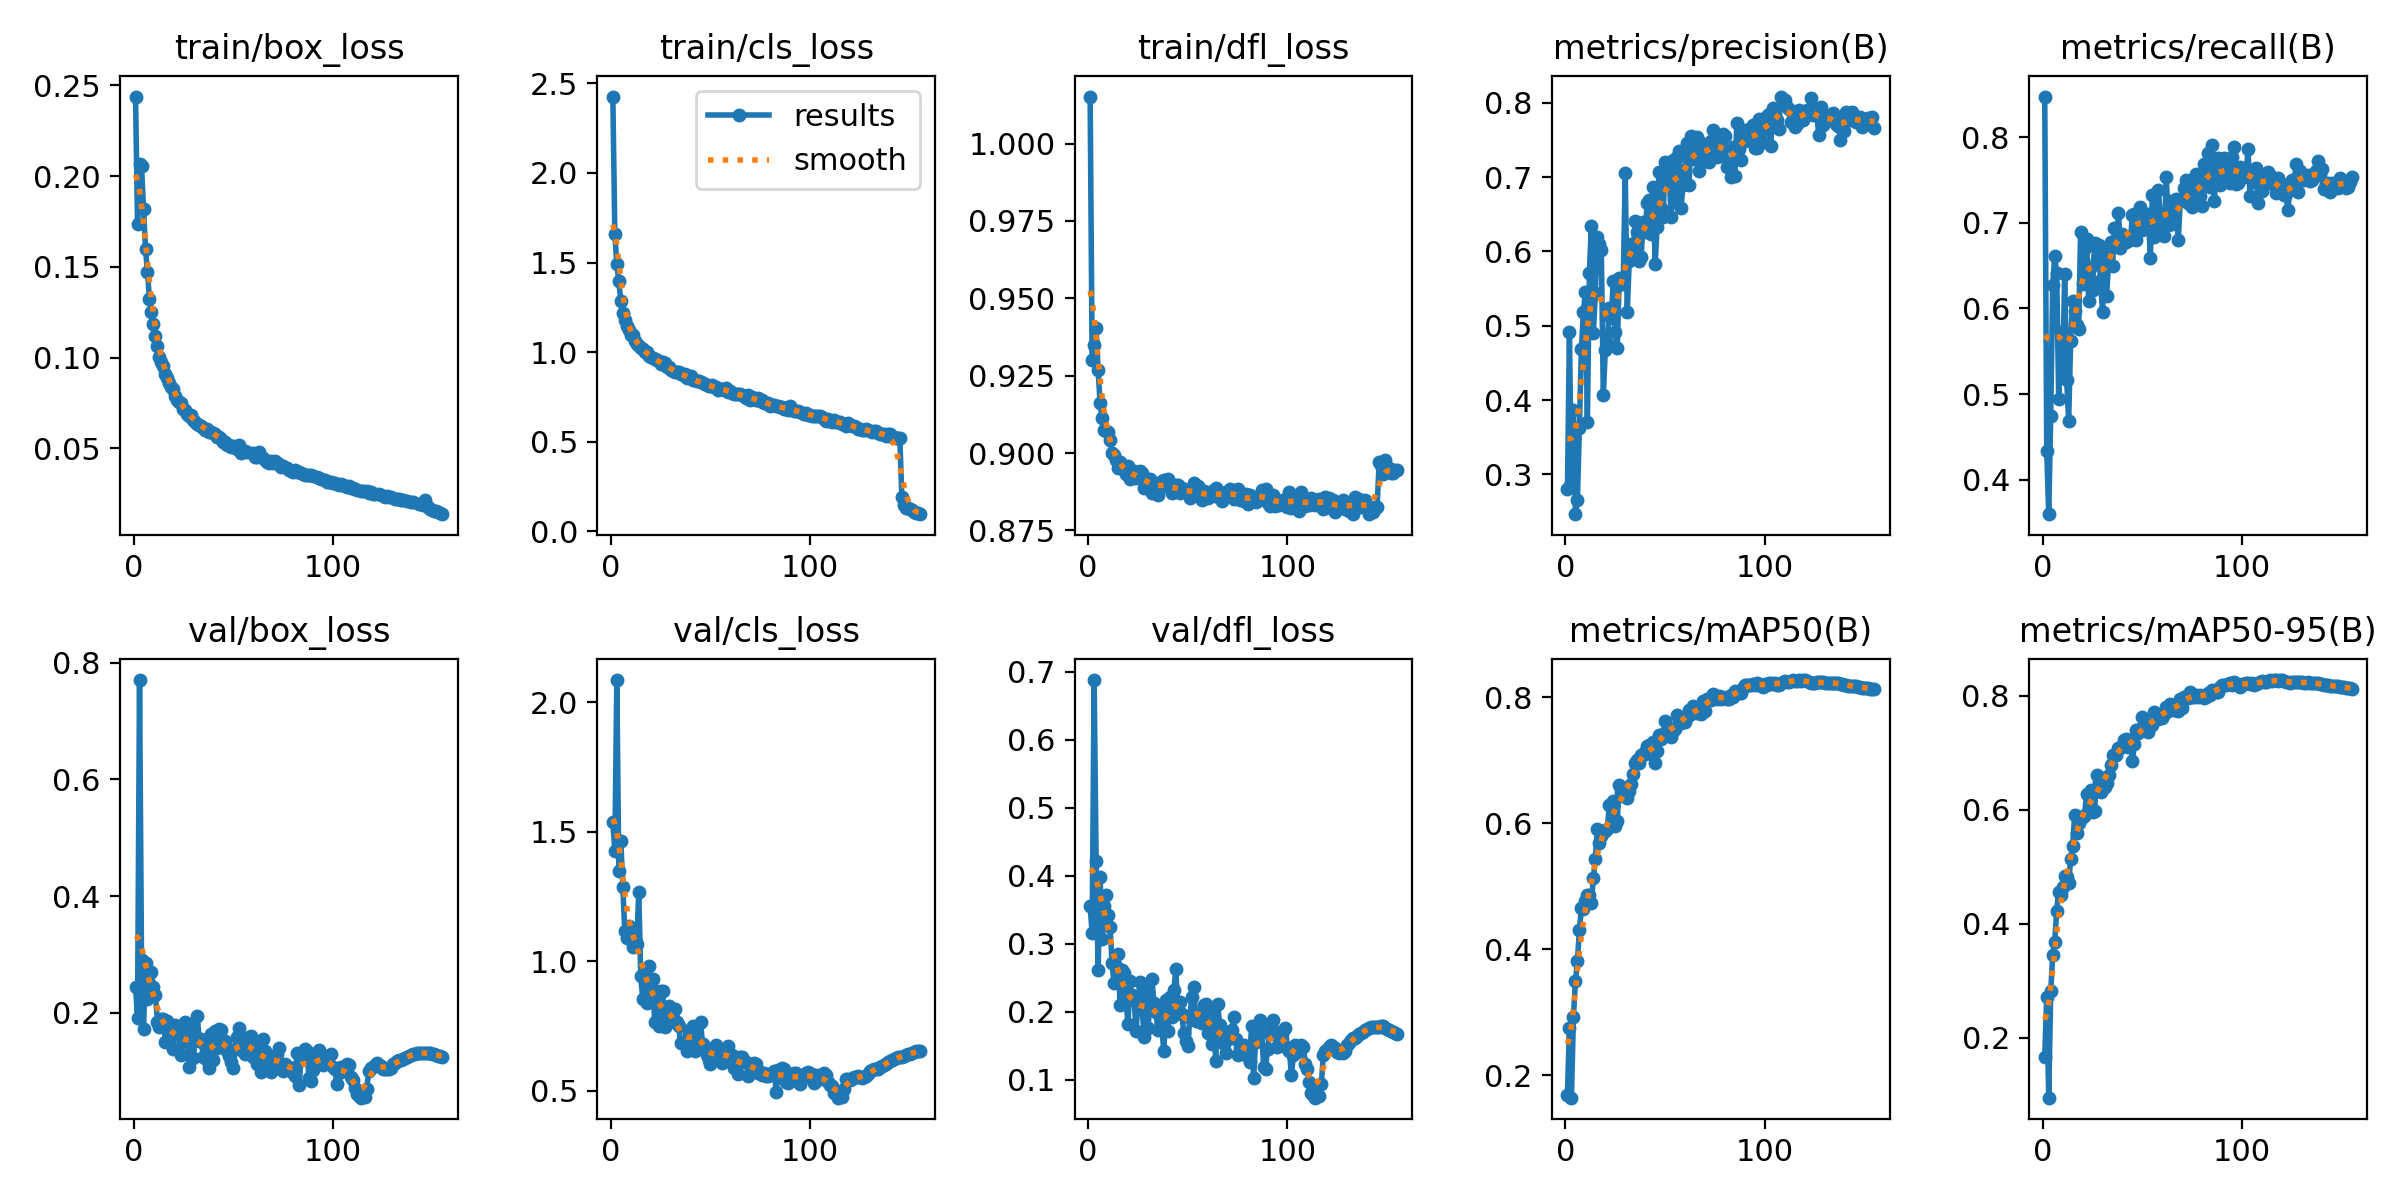

The data file committed next to this chart (first rows):
epoch, time, train/box_loss, train/cls_loss, train/dfl_loss, metrics/precision(B), metrics/recall(B), metrics/mAP50(B), metrics/mAP50-95(B), val/box_loss, val/cls_loss, val/dfl_loss, lr/pg0, lr/pg1, lr/pg2
1, 74.94, 0.2439, 2.426, 1.015, 0.2797, 0.8474, 0.1694, 0.1663, 0.2447, 1.538, 0.3551, 0.003316, 0.003316, 0.003316
2, 146, 0.1736, 1.66, 0.93, 0.4921, 0.4333, 0.275, 0.2717, 0.1916, 1.427, 0.3152, 0.006606, 0.006606, 0.006606
3, 219.3, 0.2067, 1.491, 0.9348, 0.2889, 0.3598, 0.1644, 0.09484, 0.7703, 2.086, 0.6876, 0.009855, 0.009855, 0.009855
4, 288.3, 0.2057, 1.396, 0.9403, 0.3872, 0.4745, 0.2923, 0.2811, 0.2897, 1.349, 0.4213, 0.009808, 0.009808, 0.009808
5, 357, 0.1819, 1.283, 0.9269, 0.2464, 0.6277, 0.3503, 0.3454, 0.1724, 1.464, 0.2606, 0.009745, 0.009745, 0.009745
6, 425.4, 0.16, 1.216, 0.9161, 0.2652, 0.6613, 0.3809, 0.3672, 0.286, 1.289, 0.3973, 0.009681, 0.009681, 0.009681
7, 494.1, 0.147, 1.178, 0.9113, 0.3628, 0.6409, 0.4306, 0.423, 0.2242, 1.116, 0.3074, 0.009617, 0.009617, 0.009617
8, 562.4, 0.1321, 1.144, 0.9076, 0.4688, 0.4945, 0.4648, 0.4562, 0.2432, 1.09, 0.3556, 0.009553, 0.009553, 0.009553
9, 631.5, 0.1249, 1.125, 0.907, 0.5183, 0.5729, 0.4632, 0.4502, 0.2691, 1.137, 0.3718, 0.009489, 0.009489, 0.009489
10, 700.6, 0.1188, 1.095, 0.9069, 0.5456, 0.523, 0.4761, 0.465, 0.2438, 1.093, 0.3421, 0.009425, 0.009425, 0.009425
11, 769.6, 0.1121, 1.095, 0.9043, 0.3701, 0.64, 0.4861, 0.4834, 0.2303, 1.057, 0.3242, 0.009361, 0.009361, 0.009361
12, 841.3, 0.1065, 1.065, 0.9, 0.5714, 0.5168, 0.4854, 0.4824, 0.1846, 1.086, 0.2714, 0.009297, 0.009297, 0.009297
13, 917, 0.1004, 1.044, 0.8994, 0.634, 0.4691, 0.4727, 0.4713, 0.1751, 1.069, 0.2415, 0.009234, 0.009234, 0.009234
14, 987.1, 0.09772, 1.037, 0.8977, 0.4896, 0.5618, 0.5129, 0.5126, 0.1897, 1.269, 0.2665, 0.00917, 0.00917, 0.00917
15, 1055, 0.09539, 1.022, 0.8951, 0.5434, 0.6089, 0.5433, 0.5361, 0.1895, 0.9433, 0.2854, 0.009106, 0.009106, 0.009106
16, 1124, 0.09122, 1.017, 0.897, 0.6189, 0.5966, 0.59, 0.5899, 0.1498, 0.8539, 0.2098, 0.009042, 0.009042, 0.009042
17, 1191, 0.08905, 1.002, 0.896, 0.6103, 0.5811, 0.5693, 0.5595, 0.1857, 0.9363, 0.2617, 0.008978, 0.008978, 0.008978
18, 1259, 0.08581, 0.9986, 0.8946, 0.6015, 0.5763, 0.5793, 0.5762, 0.1784, 0.8382, 0.2565, 0.008914, 0.008914, 0.008914
19, 1327, 0.08364, 0.9804, 0.8932, 0.4072, 0.6893, 0.5868, 0.5868, 0.1656, 0.9823, 0.216, 0.00885, 0.00885, 0.00885
20, 1394, 0.0828, 0.9747, 0.8959, 0.4674, 0.6285, 0.5872, 0.5872, 0.1381, 0.8866, 0.1816, 0.008786, 0.008786, 0.008786
21, 1463, 0.0787, 0.9669, 0.8915, 0.4767, 0.6709, 0.5904, 0.5904, 0.1796, 0.9338, 0.2445, 0.008723, 0.008723, 0.008723
22, 1532, 0.0766, 0.9618, 0.892, 0.5236, 0.6812, 0.6285, 0.6272, 0.166, 0.7654, 0.224, 0.008659, 0.008659, 0.008659
23, 1600, 0.07583, 0.9542, 0.8943, 0.5109, 0.6089, 0.5995, 0.5989, 0.171, 0.8856, 0.2227, 0.008595, 0.008595, 0.008595
24, 1666, 0.07504, 0.9502, 0.8918, 0.5603, 0.6487, 0.6349, 0.6348, 0.1273, 0.7519, 0.1718, 0.008531, 0.008531, 0.008531
25, 1730, 0.07162, 0.934, 0.8922, 0.4913, 0.6221, 0.5962, 0.5953, 0.1519, 0.885, 0.2125, 0.008467, 0.008467, 0.008467
26, 1792, 0.07105, 0.9438, 0.8942, 0.4701, 0.6767, 0.6041, 0.597, 0.1851, 0.8865, 0.2436, 0.008403, 0.008403, 0.008403
27, 1855, 0.06905, 0.9386, 0.8934, 0.5642, 0.6567, 0.6609, 0.6598, 0.157, 0.7478, 0.2129, 0.008339, 0.008339, 0.008339
28, 1918, 0.06805, 0.9174, 0.8886, 0.5564, 0.6742, 0.6502, 0.6492, 0.1069, 0.7567, 0.1626, 0.008275, 0.008275, 0.008275
29, 1982, 0.06822, 0.92, 0.8909, 0.5565, 0.6327, 0.6433, 0.6303, 0.1782, 0.8262, 0.2359, 0.008212, 0.008212, 0.008212
30, 2044, 0.06585, 0.9022, 0.8914, 0.7059, 0.5954, 0.6549, 0.6547, 0.1227, 0.8021, 0.1766, 0.008148, 0.008148, 0.008148
31, 2107, 0.06451, 0.8978, 0.8917, 0.5179, 0.6687, 0.6403, 0.6401, 0.1598, 0.8049, 0.2086, 0.008084, 0.008084, 0.008084
32, 2170, 0.0636, 0.8915, 0.887, 0.5873, 0.6142, 0.6513, 0.6462, 0.1941, 0.8163, 0.2475, 0.00802, 0.00802, 0.00802
33, 2233, 0.0627, 0.8893, 0.8904, 0.6096, 0.6522, 0.6622, 0.661, 0.1511, 0.7663, 0.2129, 0.007956, 0.007956, 0.007956
34, 2296, 0.06255, 0.8897, 0.8893, 0.5918, 0.6781, 0.6788, 0.6788, 0.1557, 0.7518, 0.1993, 0.007892, 0.007892, 0.007892
35, 2359, 0.06134, 0.876, 0.8863, 0.6409, 0.6492, 0.6959, 0.6959, 0.1239, 0.6843, 0.1732, 0.007828, 0.007828, 0.007828
36, 2422, 0.06018, 0.8714, 0.8893, 0.6261, 0.6937, 0.6998, 0.6961, 0.1444, 0.6832, 0.2002, 0.007765, 0.007765, 0.007765
37, 2484, 0.06057, 0.8767, 0.8911, 0.5866, 0.6802, 0.6956, 0.6955, 0.1191, 0.6874, 0.1743, 0.007701, 0.007701, 0.007701
38, 2547, 0.05901, 0.8578, 0.8913, 0.593, 0.7109, 0.7085, 0.7085, 0.1049, 0.655, 0.1421, 0.007637, 0.007637, 0.007637
39, 2609, 0.05886, 0.8647, 0.8892, 0.6401, 0.6706, 0.7077, 0.7076, 0.1632, 0.7186, 0.2166, 0.007573, 0.007573, 0.007573
40, 2672, 0.05871, 0.8659, 0.8914, 0.6266, 0.6864, 0.7124, 0.7123, 0.1191, 0.7382, 0.1715, 0.007509, 0.007509, 0.007509
41, 2735, 0.05807, 0.8447, 0.8885, 0.6653, 0.6792, 0.7219, 0.7217, 0.1684, 0.7487, 0.2218, 0.007445, 0.007445, 0.007445
42, 2799, 0.0564, 0.8433, 0.887, 0.6693, 0.677, 0.7237, 0.7237, 0.1403, 0.6538, 0.1923, 0.007381, 0.007381, 0.007381
43, 2861, 0.05606, 0.8376, 0.8879, 0.6239, 0.6832, 0.7105, 0.7098, 0.1724, 0.7485, 0.2313, 0.007317, 0.007317, 0.007317
44, 2924, 0.05527, 0.8398, 0.8898, 0.6872, 0.6796, 0.728, 0.7217, 0.1705, 0.6901, 0.2625, 0.007254, 0.007254, 0.007254
45, 2987, 0.05365, 0.8318, 0.8897, 0.5826, 0.7095, 0.6959, 0.6854, 0.1479, 0.7649, 0.1984, 0.00719, 0.00719, 0.00719
46, 3050, 0.05337, 0.8271, 0.8871, 0.6333, 0.7101, 0.7147, 0.7146, 0.1521, 0.6827, 0.214, 0.007126, 0.007126, 0.007126
47, 3113, 0.05208, 0.8201, 0.8887, 0.707, 0.6794, 0.74, 0.7394, 0.1349, 0.6624, 0.196, 0.007062, 0.007062, 0.007062
48, 3177, 0.05211, 0.8167, 0.888, 0.6582, 0.7043, 0.7343, 0.7338, 0.1255, 0.6404, 0.1692, 0.006998, 0.006998, 0.006998
49, 3241, 0.05087, 0.8128, 0.8882, 0.6459, 0.7186, 0.7411, 0.741, 0.1157, 0.6176, 0.1575, 0.006934, 0.006934, 0.006934
50, 3304, 0.05126, 0.8109, 0.887, 0.72, 0.6922, 0.7615, 0.7615, 0.1057, 0.6045, 0.1494, 0.00687, 0.00687, 0.00687
51, 3368, 0.05068, 0.8157, 0.8853, 0.6981, 0.7011, 0.7424, 0.7423, 0.1376, 0.6453, 0.1909, 0.006806, 0.006806, 0.006806
52, 3431, 0.04972, 0.8033, 0.887, 0.7108, 0.7035, 0.7504, 0.7494, 0.1588, 0.6521, 0.2222, 0.006743, 0.006743, 0.006743
53, 3495, 0.05197, 0.8043, 0.8904, 0.6463, 0.7106, 0.7374, 0.7365, 0.1746, 0.6787, 0.2364, 0.006679, 0.006679, 0.006679
54, 3559, 0.04751, 0.7901, 0.8885, 0.7229, 0.6585, 0.7457, 0.7457, 0.1367, 0.6367, 0.1868, 0.006615, 0.006615, 0.006615
55, 3623, 0.04795, 0.797, 0.8892, 0.6665, 0.7327, 0.7488, 0.7487, 0.1468, 0.6462, 0.1967, 0.006551, 0.006551, 0.006551
56, 3688, 0.04871, 0.7956, 0.8859, 0.7265, 0.6833, 0.7712, 0.7712, 0.1285, 0.6079, 0.1849, 0.006487, 0.006487, 0.006487
57, 3752, 0.04786, 0.7894, 0.8849, 0.7353, 0.6963, 0.7634, 0.7634, 0.137, 0.6325, 0.1831, 0.006423, 0.006423, 0.006423
58, 3816, inf, 0.7977, 0.8879, 0.6589, 0.7389, 0.7586, 0.7586, 0.1578, 0.6458, 0.2091, 0.006359, 0.006359, 0.006359
59, 3880, inf, 0.7759, 0.8868, 0.689, 0.7067, 0.7637, 0.7637, 0.1603, 0.6751, 0.211, 0.006295, 0.006295, 0.006295
60, 3944, 0.04751, 0.7826, 0.8854, 0.7098, 0.6919, 0.7612, 0.7611, 0.1245, 0.6323, 0.1681, 0.006232, 0.006232, 0.006232
... 95 more rows
